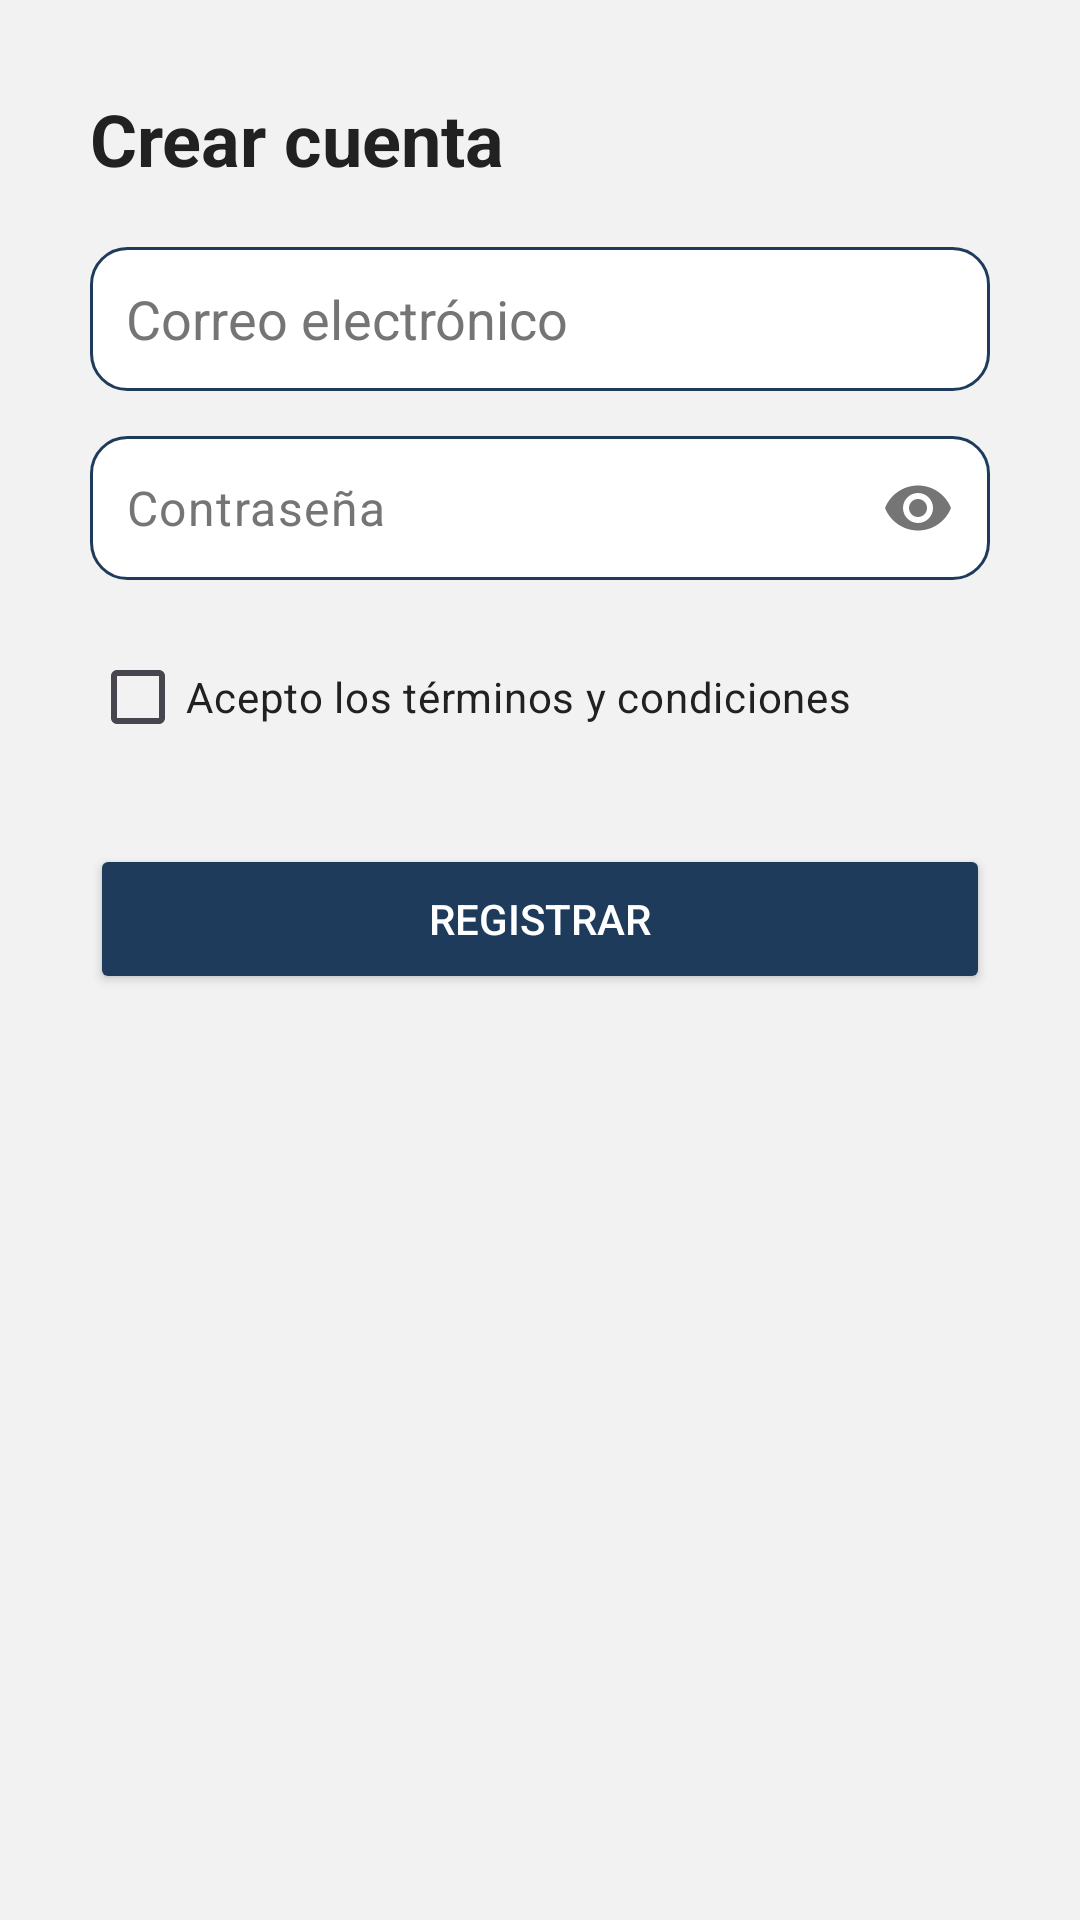

Layout XML and referenced resources for this Android screen:
<!-- AndroidManifest.xml: application theme Theme.Azamar -->
<!-- res/layout/activity_register.xml -->
<?xml version="1.0" encoding="utf-8"?>
<ScrollView xmlns:android="http://schemas.android.com/apk/res/android"
    xmlns:app="http://schemas.android.com/apk/res-auto"
    android:layout_width="match_parent"
    android:layout_height="match_parent"
    android:background="@color/fondo_principal">

    <LinearLayout
        android:orientation="vertical"
        android:padding="30dp"
        android:layout_width="match_parent"
        android:layout_height="wrap_content">

        <TextView
            android:text="Crear cuenta"
            android:textSize="24sp"
            android:textStyle="bold"
            android:textColor="@color/texto_principal"
            android:layout_marginBottom="20dp"
            android:layout_width="wrap_content"
            android:layout_height="wrap_content"/>

        <EditText
            android:id="@+id/editEmail"
            android:layout_width="match_parent"
            android:layout_height="48dp"
            android:hint="Correo electrónico"
            android:background="@drawable/rounded_input"
            android:inputType="textEmailAddress"
            android:maxLines="1"
            android:padding="12dp"
            android:textColor="@color/texto_principal"
            android:textColorHint="@color/texto_secundario" />

        <com.google.android.material.textfield.TextInputLayout
            android:layout_width="match_parent"
            android:layout_height="wrap_content"
            android:layout_marginTop="15dp"
            app:hintEnabled="false"
            app:passwordToggleEnabled="true"
            app:passwordToggleTint="@color/texto_secundario">

            <com.google.android.material.textfield.TextInputEditText
                android:id="@+id/editPassword"
                android:layout_width="match_parent"
                android:layout_height="48dp"
                android:hint="Contraseña"
                android:inputType="textPassword"
                android:background="@drawable/rounded_input"
                android:maxLines="1"
                android:padding="12dp"
                android:textColor="@color/texto_principal"
                android:textColorHint="@color/texto_secundario" />

        </com.google.android.material.textfield.TextInputLayout>

        <CheckBox
            android:id="@+id/checkTerms"
            android:layout_width="wrap_content"
            android:layout_height="wrap_content"
            android:layout_marginTop="15dp"
            android:text="@string/terms_and_conditions"
            android:textColor="@color/texto_principal"
            android:buttonTint="@color/boton_principal" />

        <Button
            android:id="@+id/btnRegister"
            android:layout_width="match_parent"
            android:layout_height="50dp"
            android:text="Registrar"
            android:layout_marginTop="25dp"
            android:backgroundTint="@color/boton_principal"
            android:textColor="@color/texto_on_dark"
            app:cornerRadius="8dp" />

    </LinearLayout>

</ScrollView>
<!-- resources referenced by this layout -->
<resources>
  <color name="boton_principal">@color/azul_medio</color>
  <color name="fondo_principal">@color/gris_fondo</color>
  <color name="texto_on_dark">#FFFFFF</color>
  <color name="texto_principal">#212121</color>
  <color name="texto_secundario">#757575</color>
  <!-- drawable rounded_input (drawable) -->
  <?xml version="1.0" encoding="utf-8"?>
  <shape xmlns:android="http://schemas.android.com/apk/res/android">
      <solid android:color="@color/superficie_card"/>
  
      <corners android:radius="12dp"/>
  
      <stroke
          android:width="1dp"
          android:color="@color/icono_activo"/>
  </shape>
  <string name="terms_and_conditions">Acepto los términos y condiciones</string>
  <style name="Theme.Azamar" parent="Theme.Material3.DayNight.NoActionBar">
  
          <item name="colorPrimary">@color/header_barra</item>
          <item name="colorOnPrimary">@color/texto_on_dark</item>
  
          <item name="colorSecondary">@color/acento_ambar</item>
          <item name="colorOnSecondary">#000000</item>
  
          <item name="android:windowBackground">@color/fondo_principal</item>
  
          <item name="android:statusBarColor">@color/header_barra</item>
          <item name="android:navigationBarColor">@color/fondo_principal</item>
  
          <item name="android:windowLightStatusBar">false</item>
  
      </style>
  <color name="azul_medio">#1F3B5C</color>
  <color name="gris_fondo">#F2F2F2</color>
  <color name="superficie_card">@color/blanco</color>
  <color name="icono_activo">@color/azul_medio</color>
  <color name="header_barra">@color/azul_medio</color>
  <color name="acento_ambar">@color/ambar</color>
  <color name="blanco">#FFFFFF</color>
  <color name="ambar">#FFB800</color>
</resources>
